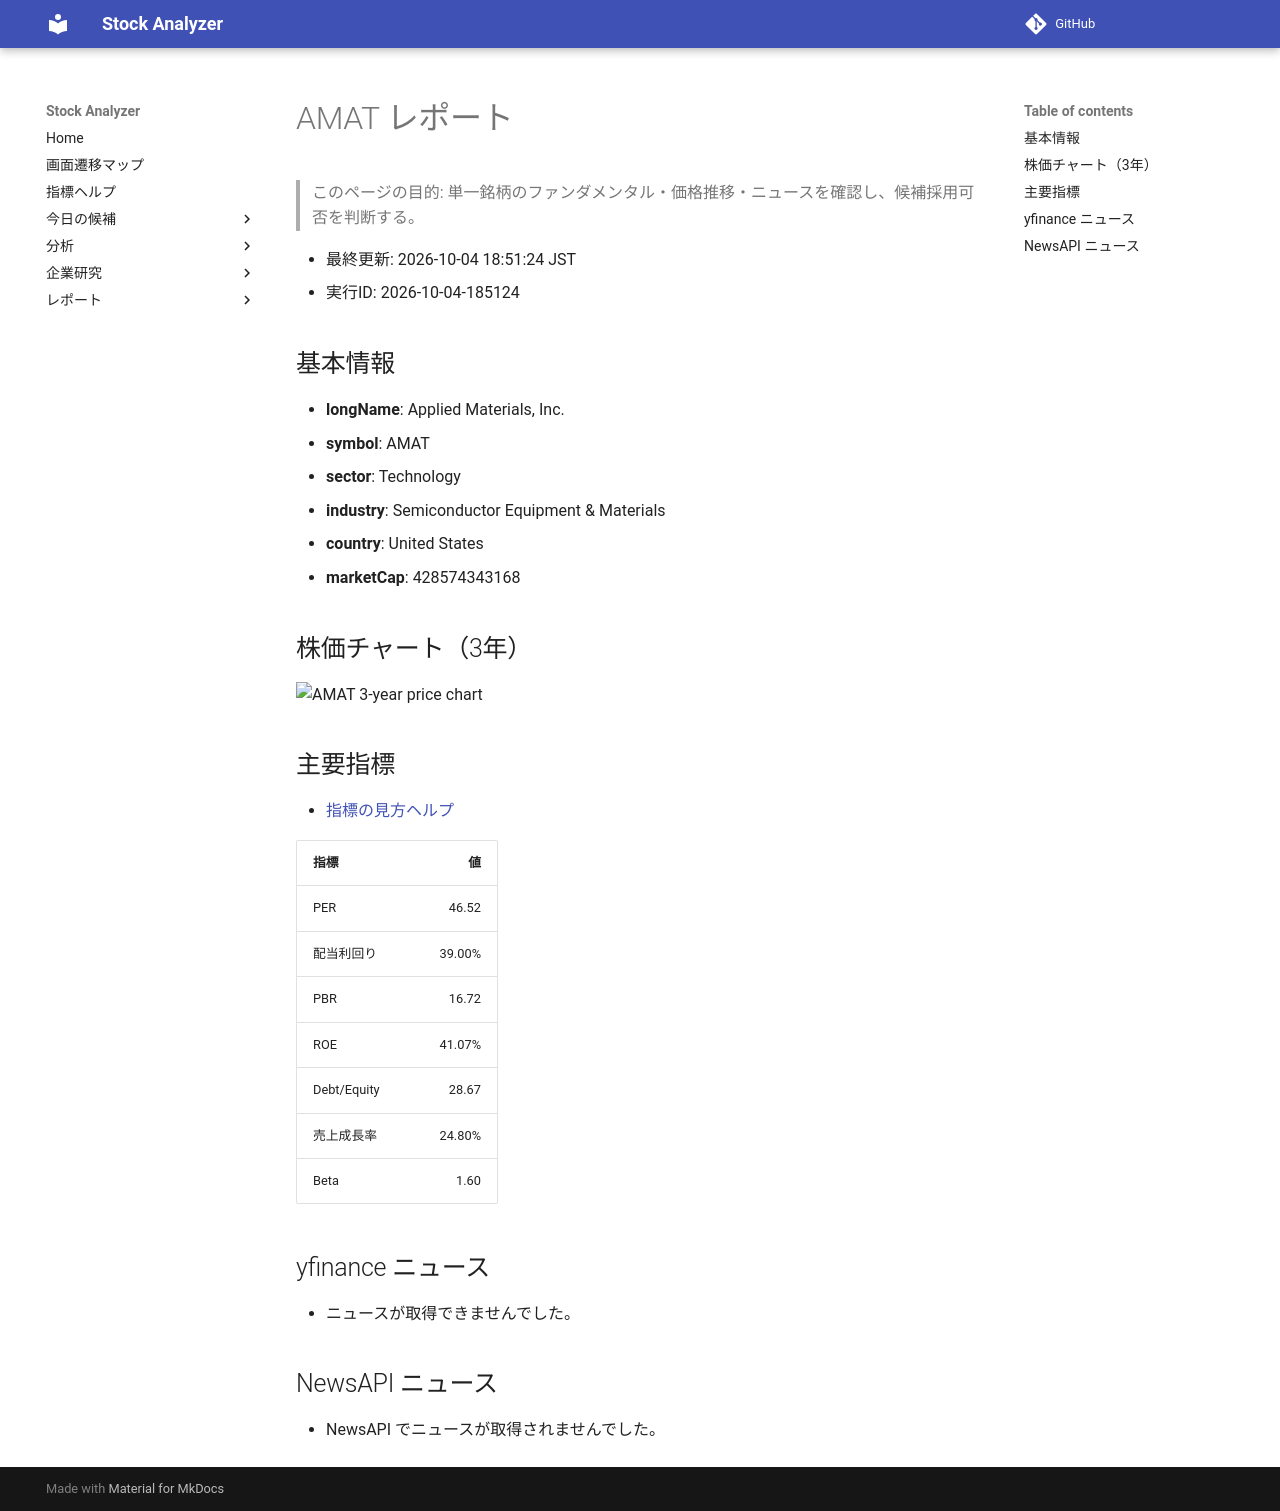

repository: Yumi-note/Making-APP · page: reports/2026-10-04/185124/AMAT/index.html · generator: mkdocs

# AMAT レポート

> このページの目的: 単一銘柄のファンダメンタル・価格推移・ニュースを確認し、候補採用可否を判断する。

- 最終更新: 2026-10-04 18:51:24 JST
- 実行ID: 2026-10-04-185124

## 基本情報

- **longName**: Applied Materials, Inc.
- **symbol**: AMAT
- **sector**: Technology
- **industry**: Semiconductor Equipment & Materials
- **country**: United States
- **marketCap**: 428574343168

## 株価チャート（3年）

![AMAT 3-year price chart](AMAT_3y.png)

## 主要指標

- [指標の見方ヘルプ](../../../../indicators.md)

| 指標 | 値 |
|---|---:|
| PER | 46.52 |
| 配当利回り | 39.00% |
| PBR | 16.72 |
| ROE | 41.07% |
| Debt/Equity | 28.67 |
| 売上成長率 | 24.80% |
| Beta | 1.60 |

## yfinance ニュース

- ニュースが取得できませんでした。

## NewsAPI ニュース

- NewsAPI でニュースが取得されませんでした。
